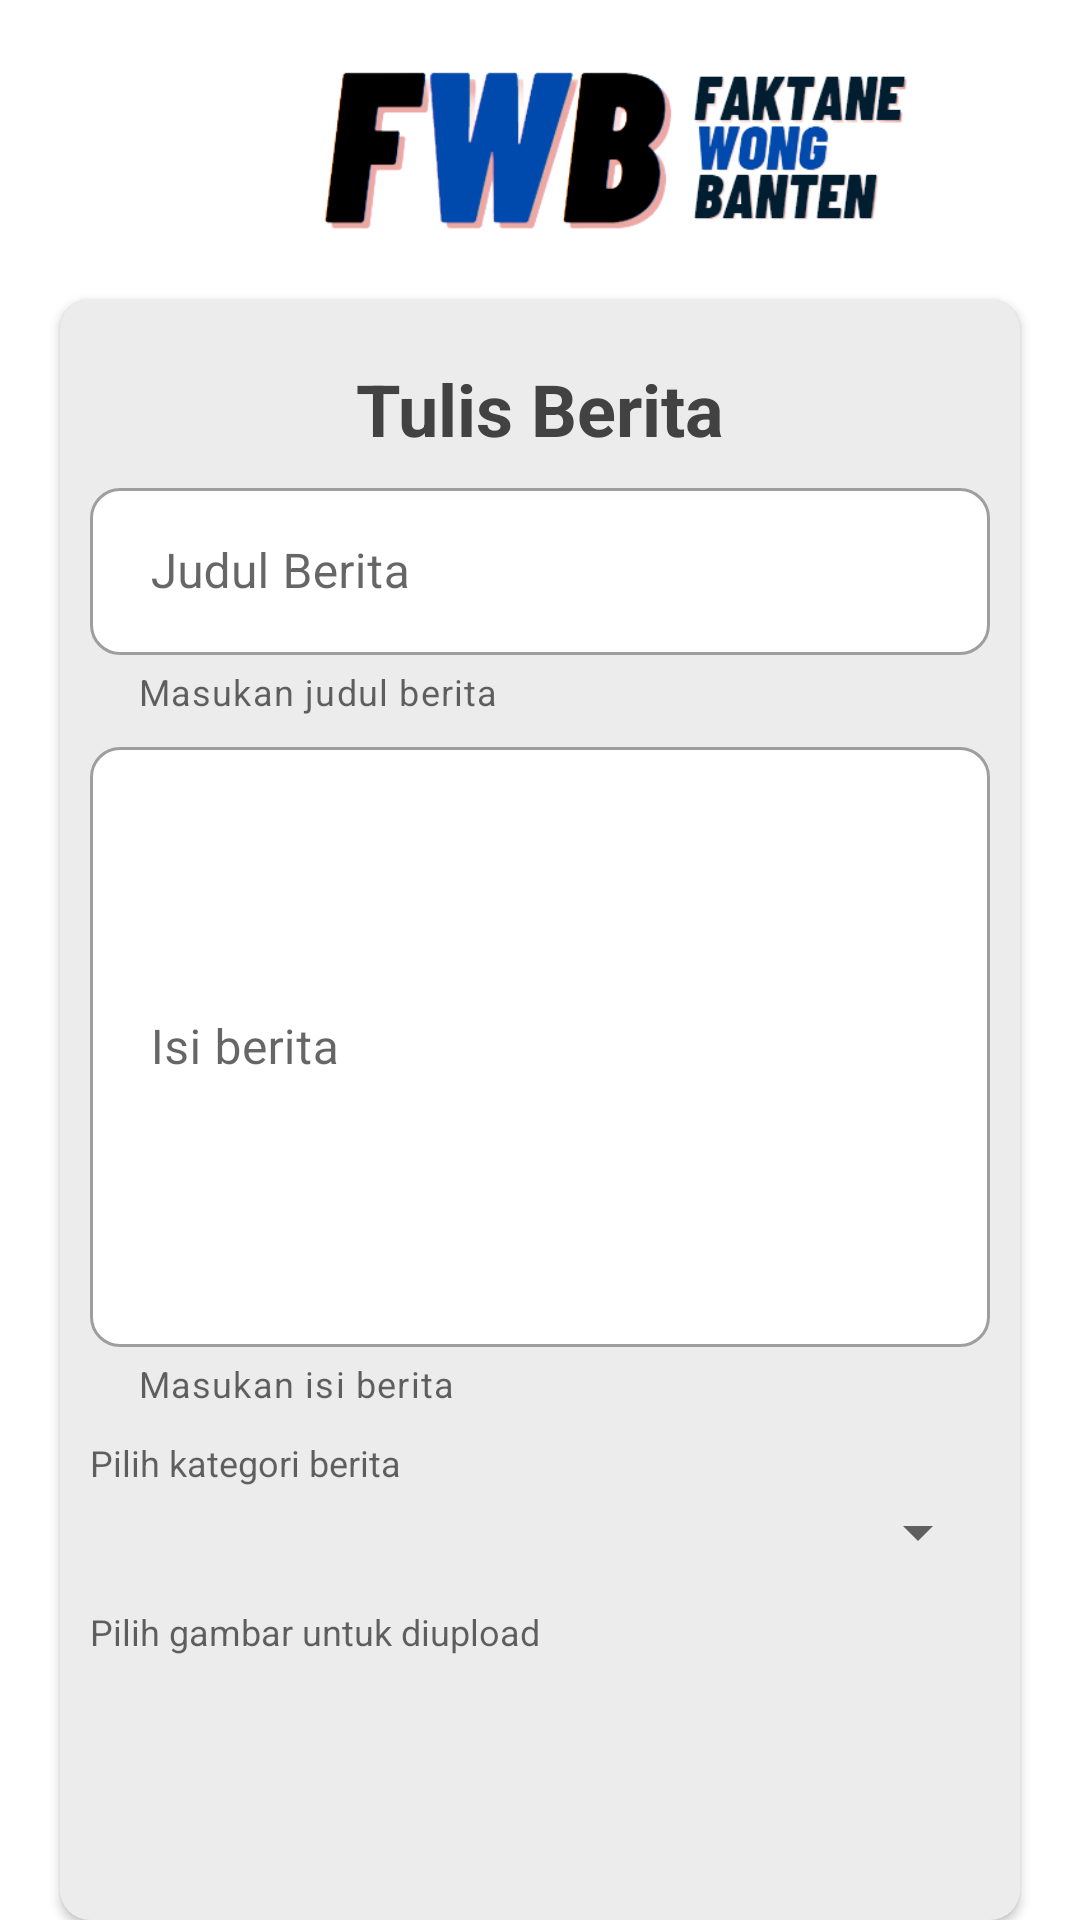

Write the Android layout XML for this screen, with the resource values it uses.
<!-- AndroidManifest.xml: application theme Theme.Faktanewongbanten -->
<!-- res/layout/activity_tambah_berita_actvty.xml -->
<?xml version="1.0" encoding="utf-8"?>
<LinearLayout xmlns:android="http://schemas.android.com/apk/res/android"
    xmlns:app="http://schemas.android.com/apk/res-auto"
    xmlns:tools="http://schemas.android.com/tools"
    android:layout_width="match_parent"
    android:layout_height="match_parent"
    android:orientation="vertical"
    tools:context=".activity.TambahBeritaActvty">

    <LinearLayout
        android:layout_width="match_parent"
        android:layout_height="wrap_content"
        android:layout_gravity="center"
        android:orientation="horizontal">
        <ImageView
            android:layout_marginTop="30dp"
            android:layout_marginStart="10dp"
            android:layout_width="30dp"
            android:layout_height="30dp"
            android:src="@drawable/arrow_back"
            tools:ignore="ContentDescription" />
        <ImageView
            android:layout_marginStart="55dp"
            android:src="@drawable/logo_apk"
            android:layout_width="220dp"
            android:layout_height="100dp"
            tools:ignore="ContentDescription" />
    </LinearLayout>

    <androidx.cardview.widget.CardView
        xmlns:card_view="http://schemas.android.com/apk/res-auto"
        card_view:cardBackgroundColor="@color/abuabu"
        android:layout_marginLeft="20dp"
        android:layout_marginRight="20dp"
        android:layout_gravity="center"
        android:layout_width="match_parent"
        android:layout_height="wrap_content"
        card_view:cardCornerRadius="10dp">

        <LinearLayout
            android:layout_width="match_parent"
            android:layout_height="wrap_content"
            android:orientation="vertical"
            android:padding="10dp">

            <TextView
                android:layout_marginTop="10dp"
                android:textStyle="bold"
                android:textSize="24sp"
                android:textColor="#434242"
                android:textAlignment="center"
                android:layout_gravity="center_horizontal"
                android:layout_width="match_parent"
                android:layout_height="wrap_content"
                android:text="Tulis Berita"
                tools:ignore="HardcodedText" />

            <com.google.android.material.textfield.TextInputLayout
                android:layout_marginTop="5dp"
                android:layout_width="match_parent"
                android:layout_height="wrap_content"
                app:hintTextColor="@color/black"
                app:boxBackgroundMode="outline"
                app:helperText="Masukan judul berita"
                style="@style/Widget.MaterialComponents.TextInputLayout.OutlinedBox"
                app:boxCornerRadiusTopEnd="10dp"
                app:boxCornerRadiusTopStart="10dp"
                app:boxCornerRadiusBottomStart="10dp"
                app:boxCornerRadiusBottomEnd="10dp"
                app:boxBackgroundColor="@color/white">
                <com.google.android.material.textfield.TextInputEditText
                    android:id="@+id/etJudul"
                    android:layout_width="match_parent"
                    android:layout_height="wrap_content"
                    android:textColor="@color/black"
                    android:hint=" Judul Berita"
                    tools:ignore="HardcodedText" />
            </com.google.android.material.textfield.TextInputLayout>

            <com.google.android.material.textfield.TextInputLayout
                android:layout_marginTop="5dp"
                android:layout_width="match_parent"
                android:layout_height="wrap_content"
                app:hintTextColor="@color/black"
                app:boxBackgroundMode="outline"
                app:helperText="Masukan isi berita"
                style="@style/Widget.MaterialComponents.TextInputLayout.OutlinedBox"
                app:boxCornerRadiusTopEnd="10dp"
                app:boxCornerRadiusTopStart="10dp"
                app:boxCornerRadiusBottomStart="10dp"
                app:boxCornerRadiusBottomEnd="10dp"
                app:boxBackgroundColor="@color/white">
                <com.google.android.material.textfield.TextInputEditText
                    android:id="@+id/etIsiBerita"
                    android:layout_width="match_parent"
                    android:layout_height="200dp"
                    android:maxLength="9000"
                    android:inputType="textCapSentences|textMultiLine"
                    android:scrollHorizontally="false"
                    android:textColor="@color/black"
                    android:hint=" Isi berita"
                    tools:ignore="HardcodedText" />
            </com.google.android.material.textfield.TextInputLayout>

            <TextView
                android:layout_marginTop="10dp"
                android:textSize="12sp"
                android:textColor="@color/black"
                android:layout_width="match_parent"
                android:layout_height="wrap_content"
                android:hint="Pilih kategori berita"
                tools:ignore="HardcodedText" />
                <androidx.appcompat.widget.AppCompatSpinner
                    android:id="@+id/item_spinner"
                    android:layout_width="match_parent"
                    android:layout_height="30dp"
                    android:spinnerMode="dropdown"/>

            <TextView
                android:layout_marginTop="10dp"
                android:textSize="12sp"
                android:textColor="@color/black"
                android:layout_width="match_parent"
                android:layout_height="wrap_content"
                android:hint="Pilih gambar untuk diupload"
                tools:ignore="HardcodedText" />

            <ImageView
                android:layout_marginTop="5dp"
                android:id="@+id/uplodBeritaGambar"
                android:src="@drawable/baseline_upload_file_24"
                android:layout_gravity="center_horizontal"
                android:layout_width="70dp"
                android:layout_height="80dp"
                tools:ignore="ContentDescription" />

            <androidx.appcompat.widget.AppCompatButton
                android:id="@+id/btnUplod"
                android:layout_gravity="center"
                android:layout_marginTop="10dp"
                android:layout_width="120dp"
                android:layout_height="40dp"
                android:background="@drawable/button_border"
                android:textStyle="bold"
                android:textSize="18sp"
                android:textColor="#434242"
                android:text="Upload"
                tools:ignore="HardcodedText" />
        </LinearLayout>

    </androidx.cardview.widget.CardView>
</LinearLayout>
<!-- resources referenced by this layout -->
<resources>
  <color name="abuabu">#ECECEC</color>
  <color name="black">#FF000000</color>
  <color name="white">#FFFFFFFF</color>
  <!-- drawable button_border (drawable) -->
  <?xml version="1.0" encoding="utf-8"?>
  <shape xmlns:android="http://schemas.android.com/apk/res/android"
      android:shape="rectangle">
      <solid android:color="@color/white"/>
      <corners android:radius="15dp"/>
      <stroke
          android:width="2dp"
          android:color="@color/birutua" />
  </shape>
  <!-- drawable logo_apk: png bitmap (drawable-v24, 37026 bytes) -->
  <style name="Theme.Faktanewongbanten" parent="Theme.MaterialComponents.DayNight.NoActionBar">
          
          <item name="colorPrimary">@color/birutua</item>
          <item name="colorPrimaryVariant">@color/purple_700</item>
          <item name="colorOnPrimary">@color/white</item>
          
          <item name="colorSecondary">@color/teal_200</item>
          <item name="colorSecondaryVariant">@color/teal_700</item>
          <item name="colorOnSecondary">@color/black</item>
          
          <item name="android:statusBarColor">@color/birutua</item>
          
      </style>
  <color name="birutua">#0641B7</color>
  <color name="purple_700">#FF3700B3</color>
  <color name="teal_200">#FF03DAC5</color>
  <color name="teal_700">#FF018786</color>
</resources>
